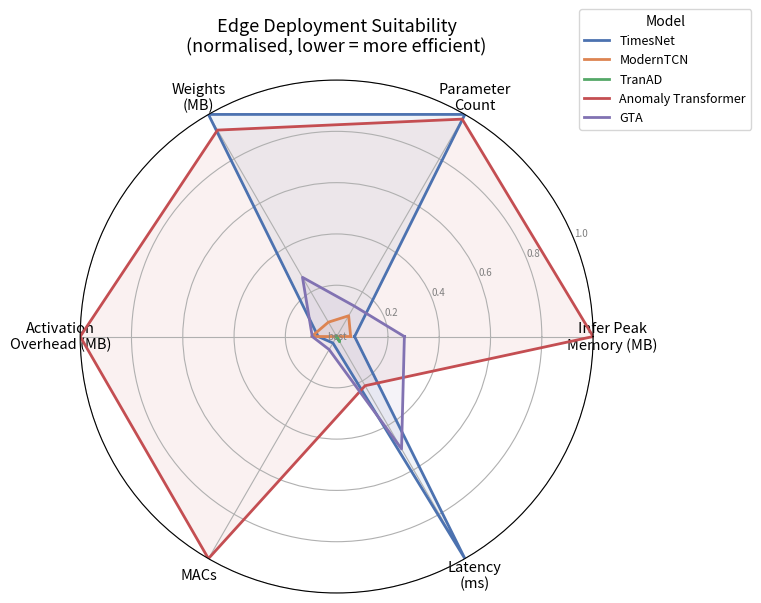

Recreate this plot in Python.
"""
Radar Chart — Edge Deployment Suitability (Memory & Efficiency)
Master thesis: Time-Series Anomaly Detection

Axes (all normalized min-max, 0 = most efficient, 1 = least efficient):
  - Infer Peak Memory (MB)
  - Parameter Count
  - Weights (MB)
  - Activation Overhead (MB)
  - MACs (avg across datasets, streaming-normalized where applicable)
  - Latency (ms, avg across datasets)

Note: closer to center = more edge-friendly on that dimension.
MACs: streaming-normalized for TimesNet & ModernTCN; fvcore total for
      TranAD, Anomaly Transformer, GTA (streaming incompatible).
Latency averaged over SMD, MSL, SMAP, SWaT (PSM not available).
"""

import numpy as np
import matplotlib.pyplot as plt
import matplotlib.patches as mpatches

# ── Raw averages across datasets ───────────────────────────────────────────────
MODELS = ['TimesNet', 'ModernTCN', 'TranAD', 'Anomaly\nTransformer', 'GTA']
MODELS_LEGEND = ['TimesNet', 'ModernTCN', 'TranAD', 'Anomaly Transformer', 'GTA']

AXES = [
    'Infer Peak\nMemory (MB)',
    'Parameter\nCount',
    'Weights\n(MB)',
    'Activation\nOverhead (MB)',
    'MACs',
    'Latency\n(ms)',
]

# Rows = models, columns = axes (same order as AXES)
RAW = np.array([
    # Infer peak  Params      Weights   Overhead    MACs          Latency
    [219.81,      4930957,    19.74,    310.71,     15090745,     119.712],  # TimesNet
    [171.93,       592827,     2.37,    420.87,       155533,       8.999],  # ModernTCN
    [  1.61,       145769,     1.17,      0.95,       974333,      11.588],  # TranAD
    [3123.55,     4829861,    18.43,   4296.02,    512317440,      33.519],  # Anomaly Transformer
    [ 825.86,      802577,     6.12,    409.75,     30238914,      65.023],  # GTA
])

# ── Min-max normalise (0 = best/most efficient, 1 = worst) ────────────────────
mins = RAW.min(axis=0)
maxs = RAW.max(axis=0)
NORM = (RAW - mins) / (maxs - mins)

# ── Radar setup ───────────────────────────────────────────────────────────────
N = len(AXES)
angles = np.linspace(0, 2 * np.pi, N, endpoint=False).tolist()
angles += angles[:1]  # close the polygon

MODEL_COLORS = ['#4C72B0', '#DD8452', '#55A868', '#C44E52', '#8172B2']

fig, ax = plt.subplots(figsize=(8, 8), subplot_kw=dict(polar=True))

for i, (model, color) in enumerate(zip(MODELS, MODEL_COLORS)):
    values = NORM[i].tolist()
    values += values[:1]
    ax.plot(angles, values, color=color, linewidth=2, label=MODELS_LEGEND[i])
    ax.fill(angles, values, color=color, alpha=0.08)

# ── Gridlines & labels ────────────────────────────────────────────────────────
ax.set_xticks(angles[:-1])
ax.set_xticklabels(AXES, fontsize=10.5)
ax.set_yticks([0.2, 0.4, 0.6, 0.8, 1.0])
ax.set_yticklabels(['0.2', '0.4', '0.6', '0.8', '1.0'], fontsize=7, color='grey')
ax.set_ylim(0, 1)

# Annotate centre and edge
ax.text(0, 0, 'best', ha='center', va='center', fontsize=7, color='grey')

ax.set_title(
    'Edge Deployment Suitability\n(normalised, lower = more efficient)',
    fontsize=13, pad=20
)

ax.legend(loc='upper right', bbox_to_anchor=(1.32, 1.15),
          fontsize=9, title='Model', title_fontsize=10)

plt.tight_layout()
plt.savefig('radar_memory.png', dpi=150, bbox_inches='tight')
plt.show()
